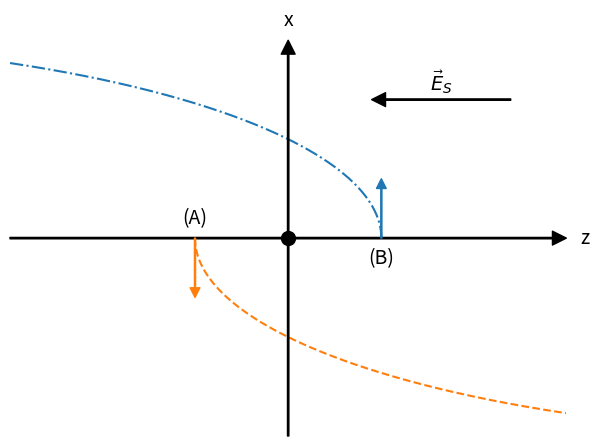

Source code (Python):
# -*- coding: utf-8 -*-
"""
Created on Fri Jun 29 22:09:21 2018

[redacted]
"""

# Uphill and Downhill orbit starts for +y angular momentum
# For Static Field Recombination paper.

import numpy as np
import matplotlib.pyplot as plt


def ellipse(a, b):
    """Define the points on the ellipse."""
    c = np.sqrt(a**2 - b**2)
    x = np.arange(-a, a, 2*a/1e6)
    y = b/a*np.sqrt(a**2 - np.power(x, 2))
    return x, y, c


def udo_plot():
    """Plot an uphill and downhill orbit, with static field direction."""
    # get ellipse
    a = 10
    b = 5
    x, y, c = ellipse(a, b)
    # plotting
    fig, ax = plt.subplots()
    ax.axis('off')
    xlims = (-a*0.4, a*0.4)
    ylims = (-b, b)
    ax.set_xlim(xlims)
    ax.set_ylim(ylims)
    # axis arrows
    arrowprops = {'width': 1, 'headwidth': 10, 'headlength': 10, 'color': 'k'}
    ax.annotate("", xy=(0, ylims[1]), xytext=(0, ylims[0]),
                arrowprops=arrowprops)
    ax.annotate("", xy=(xlims[1], 0), xytext=(xlims[0], 0),
                arrowprops=arrowprops)
    ax.text(xlims[1]*1.05, 0, "z", fontsize=14,
            horizontalalignment='left', verticalalignment='center')
    ax.text(0, ylims[1]*1.05, "x", fontsize=14,
            horizontalalignment='center', verticalalignment='bottom')
    # ellipses
    xd = x - c
    ax.plot(xd, y, '-.', c='C0')
    xu = x + c
    plt.plot(xu, -y, '--', c='C1')
    # starting arrows
    arrowprops = {'width': 0.8, 'headwidth': 7, 'headlength': 7, 'color': 'C0'}
    ax.annotate("", xy=(a - c, ylims[1]*0.3), xytext=(a - c, 0),
                arrowprops=arrowprops)
    ax.text(a - c, -ylims[1]*0.1, "(B)", fontsize=14,
            horizontalalignment='center', verticalalignment='center')
    arrowprops['color'] = 'C1'
    ax.annotate("", xy=(c-a, -ylims[1]*0.3), xytext=(c-a, 0),
                arrowprops=arrowprops)
    ax.text(c - a, ylims[1]*0.1, "(A)", fontsize=14,
            horizontalalignment='center', verticalalignment='center')
    # field arrow
    arrowprops = {'width': 1, 'headwidth': 10, 'headlength': 10, 'color': 'k'}
    ax.annotate("", xy=(xlims[1]*0.3, ylims[1]*0.7),
                xytext=(xlims[1]*0.8, ylims[1]*0.7), 
                arrowprops=arrowprops)
    ax.text(xlims[1]*0.55, ylims[1]*0.72, r"$\vec{E}_S$", fontsize=14,
            horizontalalignment='center', verticalalignment='bottom')
    # core
    ax.plot(0, 0, '.', markersize=20, c='k')
    # finalize
    fig.tight_layout(rect=[0, 0, 0.95, 0.95])
    fig.savefig("UDO.pdf")
    return


# main script
udo_plot()
